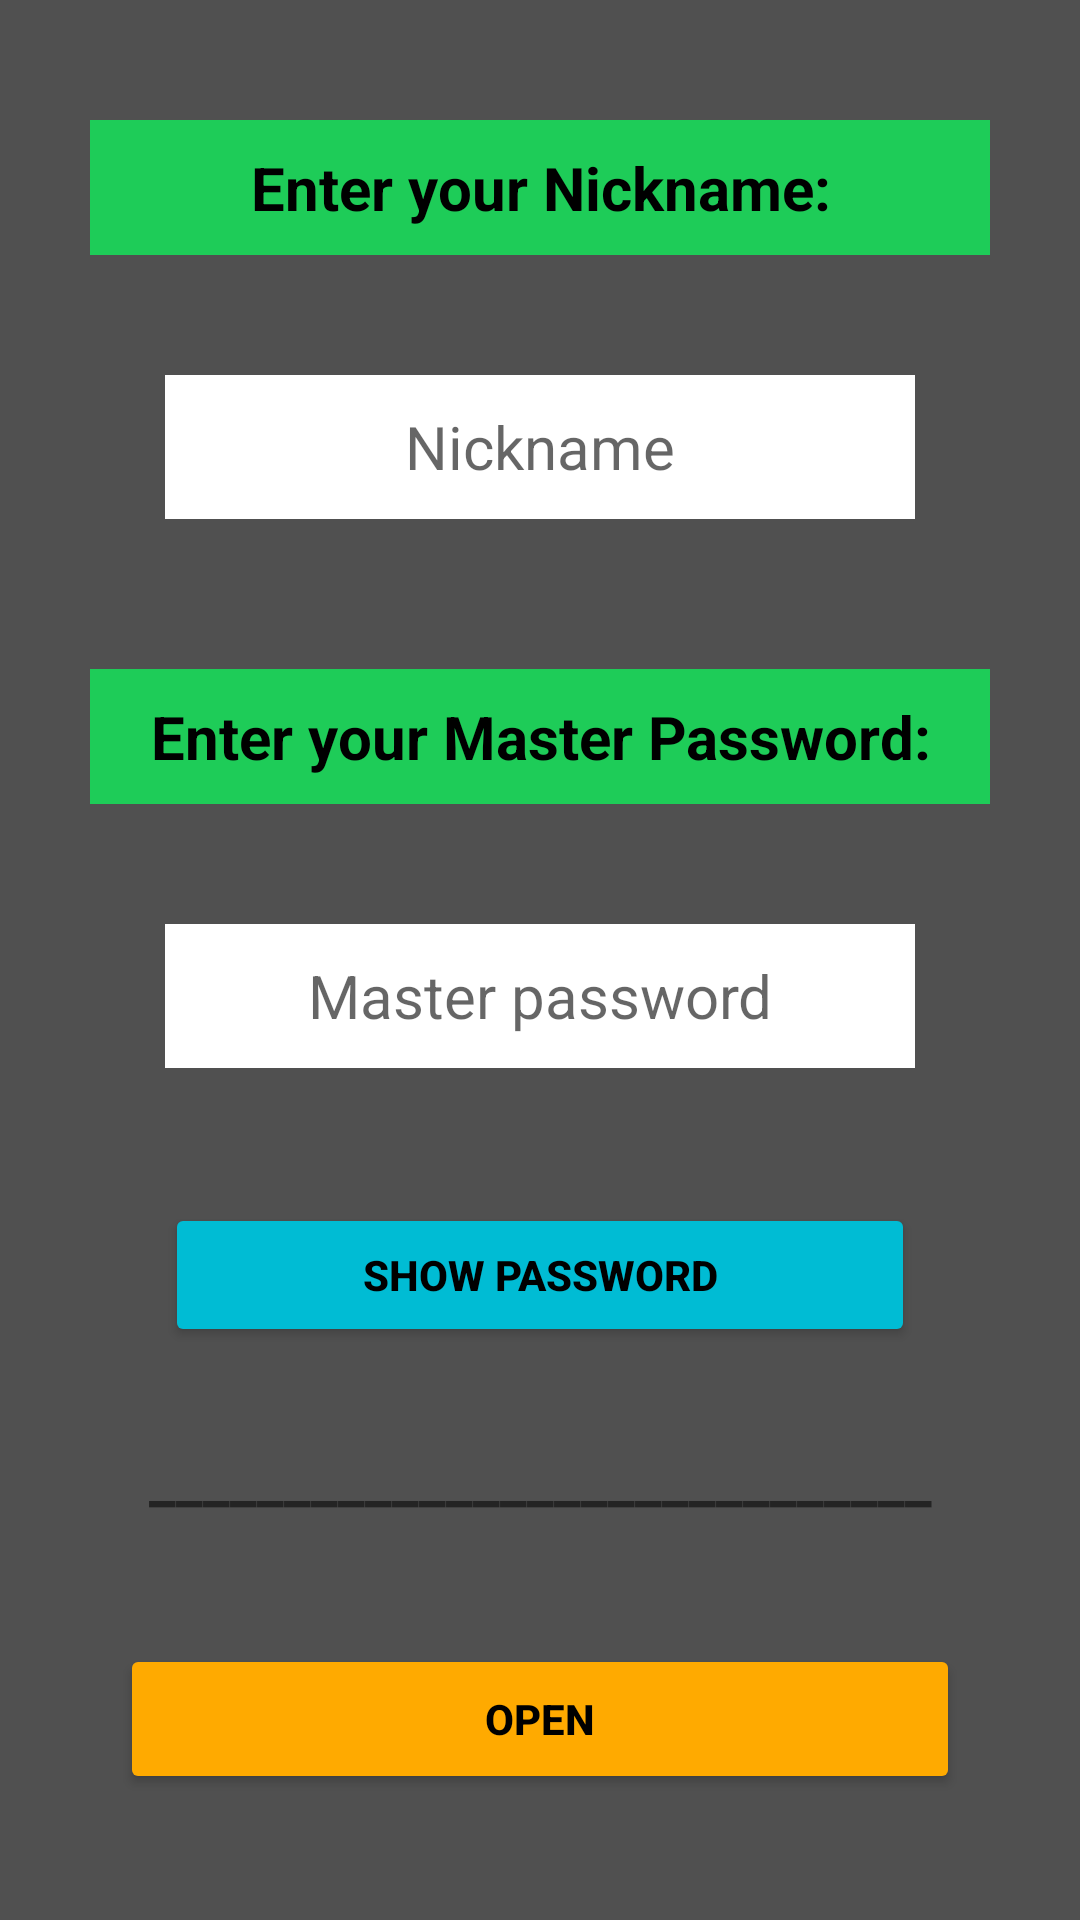

Layout XML and referenced resources for this Android screen:
<!-- AndroidManifest.xml: application theme Theme.MasterKey -->
<!-- res/layout/activity_main.xml -->
<?xml version="1.0" encoding="utf-8"?>
<androidx.constraintlayout.widget.ConstraintLayout xmlns:android="http://schemas.android.com/apk/res/android"
    xmlns:app="http://schemas.android.com/apk/res-auto"
    xmlns:tools="http://schemas.android.com/tools"
    android:layout_width="match_parent"
    android:layout_height="match_parent"
    android:background="@color/mybackground_gray"
    tools:context=".Views.MainActivity">

    <TextView
        android:id="@+id/enterYourNickNameTextViewLogin"
        android:layout_width="300dp"
        android:layout_height="45dp"
        android:layout_marginTop="40dp"
        android:background="@color/mygreen_500"
        android:gravity="center"
        android:text="@string/enter_nickname_login"
        android:textAlignment="center"
        android:textColor="@color/black"
        android:textSize="20sp"
        android:textStyle="bold"
        app:layout_constraintEnd_toEndOf="parent"
        app:layout_constraintHorizontal_bias="0.5"
        app:layout_constraintStart_toStartOf="parent"
        app:layout_constraintTop_toTopOf="parent" />

    <EditText
        android:id="@+id/nickNameEditTextLogin"
        android:layout_width="250dp"
        android:layout_height="48dp"
        android:layout_marginTop="40dp"
        android:background="@color/white"
        android:ems="10"
        android:hint="@string/nickname_hint"
        android:inputType="textPersonName"
        android:padding="5dp"
        android:textAlignment="center"
        android:textSize="20sp"
        app:layout_constraintEnd_toEndOf="parent"
        app:layout_constraintHorizontal_bias="0.5"
        app:layout_constraintStart_toStartOf="parent"
        app:layout_constraintTop_toBottomOf="@+id/enterYourNickNameTextViewLogin" />

    <TextView
        android:id="@+id/enterYourMasterPassTextViewLogin"
        android:layout_width="300dp"
        android:layout_height="45dp"
        android:layout_marginTop="50dp"
        android:background="@color/mygreen_500"
        android:gravity="center"
        android:text="@string/enter_masterpass_login"
        android:textAlignment="center"
        android:textColor="@color/black"
        android:textSize="20sp"
        android:textStyle="bold"
        app:layout_constraintEnd_toEndOf="parent"
        app:layout_constraintHorizontal_bias="0.5"
        app:layout_constraintStart_toStartOf="parent"
        app:layout_constraintTop_toBottomOf="@+id/nickNameEditTextLogin" />

    <EditText
        android:id="@+id/masterPassEditTextLogin"
        android:layout_width="250dp"
        android:layout_height="48dp"
        android:layout_marginTop="40dp"
        android:background="@color/white"
        android:ems="10"
        android:hint="@string/masterpass_hint"
        android:inputType="textPassword"
        android:padding="5dp"
        android:textAlignment="center"
        android:textSize="20sp"
        app:layout_constraintEnd_toEndOf="parent"
        app:layout_constraintHorizontal_bias="0.5"
        app:layout_constraintStart_toStartOf="parent"
        app:layout_constraintTop_toBottomOf="@+id/enterYourMasterPassTextViewLogin" />

    <Button
        android:id="@+id/showPasswordButtonLogin"
        android:layout_width="250dp"
        android:layout_height="wrap_content"
        android:layout_marginTop="45dp"
        android:backgroundTint="@color/myblue_200"
        android:text="@string/show_password_button_login"
        android:textColor="@color/black"
        android:textStyle="bold"
        app:cornerRadius="20dp"
        app:layout_constraintEnd_toEndOf="parent"
        app:layout_constraintHorizontal_bias="0.5"
        app:layout_constraintStart_toStartOf="parent"
        app:layout_constraintTop_toBottomOf="@+id/masterPassEditTextLogin" />

    <TextView
        android:id="@+id/lineTextViewLogin"
        android:layout_width="wrap_content"
        android:layout_height="wrap_content"
        android:layout_marginTop="30dp"
        android:text="@string/separator_line"
        android:textSize="20dp"
        android:textStyle="bold"
        app:layout_constraintEnd_toEndOf="parent"
        app:layout_constraintHorizontal_bias="0.5"
        app:layout_constraintStart_toStartOf="parent"
        app:layout_constraintTop_toBottomOf="@+id/showPasswordButtonLogin" />

    <Button
        android:id="@+id/openButtonLogin"
        android:layout_width="280dp"
        android:layout_height="50dp"
        android:backgroundTint="@color/myorange_500"
        android:text="@string/open_button_login"
        android:textColor="@color/black"
        android:textStyle="bold"
        app:cornerRadius="20dp"
        app:layout_constraintBottom_toBottomOf="parent"
        app:layout_constraintEnd_toEndOf="parent"
        app:layout_constraintHorizontal_bias="0.5"
        app:layout_constraintStart_toStartOf="parent"
        app:layout_constraintTop_toBottomOf="@+id/lineTextViewLogin" />


</androidx.constraintlayout.widget.ConstraintLayout>
<!-- resources referenced by this layout -->
<resources>
  <color name="black">#FF000000</color>
  <color name="mybackground_gray">#505050</color>
  <color name="myblue_200">#00BCD4</color>
  <color name="mygreen_500">#1ECC58</color>
  <color name="myorange_500">#FFAA00</color>
  <color name="white">#FFFFFFFF</color>
  
      //MASTER KEY COLORS
  <string name="enter_masterpass_login">Enter your Master Password:</string>
  <string name="enter_nickname_login">Enter your Nickname:</string>
  <string name="masterpass_hint">Master password</string>
  <string name="nickname_hint">Nickname</string>
  <string name="open_button_login">OPEN</string>
  <string name="separator_line">_____________________________</string>
  <string name="show_password_button_login">SHOW PASSWORD</string>
  <style name="Theme.MasterKey" parent="Theme.MaterialComponents.DayNight.DarkActionBar">
          
          <item name="colorPrimary">@color/mygreen_500</item>
          <item name="colorPrimaryVariant">@color/mybackground_gray</item>
          <item name="colorOnPrimary">@color/black</item>
          
          <item name="colorSecondary">@color/myDarkGray</item>
          <item name="colorSecondaryVariant">@color/myblue_200</item>
          <item name="colorOnSecondary">@color/black</item>
          
          <item name="android:statusBarColor" tools:targetApi="l">?attr/colorSecondary</item>
          
      </style>
  <color name="myDarkGray">#2D2D2D</color>
</resources>
